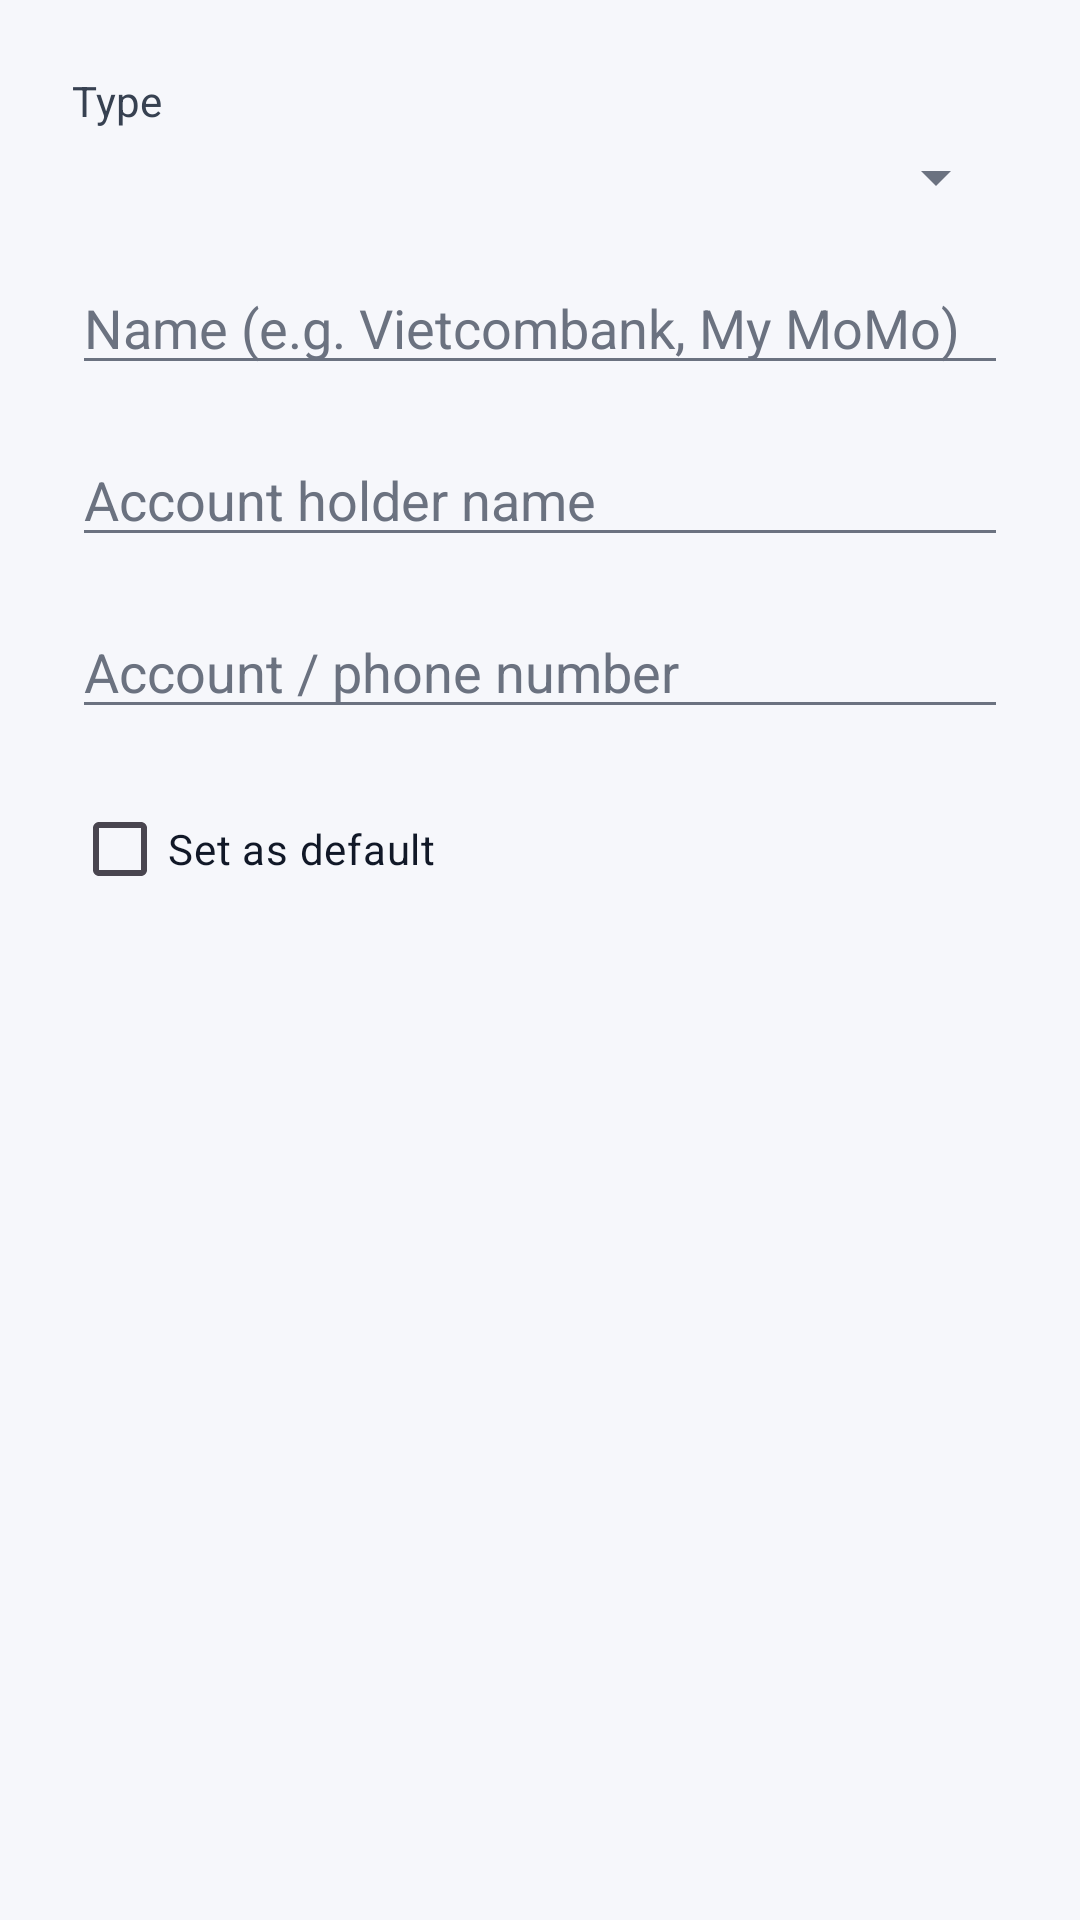

Write the Android layout XML for this screen, with the resource values it uses.
<!-- AndroidManifest.xml: application theme Theme.My_Mobile_App -->
<!-- res/layout/dialog_add_payment_method.xml -->
<?xml version="1.0" encoding="utf-8"?>
<LinearLayout xmlns:android="http://schemas.android.com/apk/res/android"
    android:layout_width="match_parent"
    android:layout_height="wrap_content"
    android:orientation="vertical"
    android:padding="@dimen/spacing_lg">

    <TextView
        style="@style/Text.Body"
        android:layout_width="wrap_content"
        android:layout_height="wrap_content"
        android:text="@string/payment_methods_type" />

    <Spinner
        android:id="@+id/sp_type"
        android:layout_width="match_parent"
        android:layout_height="wrap_content"
        android:layout_marginTop="@dimen/spacing_xs" />

    <EditText
        android:id="@+id/et_label"
        android:layout_width="match_parent"
        android:layout_height="wrap_content"
        android:layout_marginTop="@dimen/spacing_md"
        android:hint="@string/payment_methods_label_hint"
        android:inputType="text"
        android:textColor="@color/text_primary"
        android:textColorHint="@color/text_muted" />

    <EditText
        android:id="@+id/et_holder"
        android:layout_width="match_parent"
        android:layout_height="wrap_content"
        android:layout_marginTop="@dimen/spacing_md"
        android:hint="@string/payment_methods_holder_hint"
        android:inputType="textPersonName"
        android:textColor="@color/text_primary"
        android:textColorHint="@color/text_muted" />

    <EditText
        android:id="@+id/et_account"
        android:layout_width="match_parent"
        android:layout_height="wrap_content"
        android:layout_marginTop="@dimen/spacing_md"
        android:hint="@string/payment_methods_account_hint"
        android:inputType="number"
        android:textColor="@color/text_primary"
        android:textColorHint="@color/text_muted" />

    <CheckBox
        android:id="@+id/cb_default"
        android:layout_width="wrap_content"
        android:layout_height="wrap_content"
        android:layout_marginTop="@dimen/spacing_md"
        android:text="@string/payment_methods_set_default"
        android:textColor="@color/text_primary" />
</LinearLayout>
<!-- resources referenced by this layout -->
<resources>
  <color name="text_muted">#FF6B7280</color>
  <color name="text_primary">#FF111827</color>
  <dimen name="spacing_lg">24dp</dimen>
  <dimen name="spacing_md">16dp</dimen>
  <dimen name="spacing_xs">4dp</dimen>
  <string name="payment_methods_account_hint">Account / phone number</string>
  <string name="payment_methods_holder_hint">Account holder name</string>
  <string name="payment_methods_label_hint">Name (e.g. Vietcombank, My MoMo)</string>
  <string name="payment_methods_set_default">Set as default</string>
  <string name="payment_methods_type">Type</string>
  <style name="Text.Body" parent="">
          <item name="android:textSize">@dimen/text_body</item>
          <item name="android:textColor">@color/text_body</item>
          <item name="android:lineSpacingMultiplier">1.4</item>
      </style>
  <style name="Theme.My_Mobile_App" parent="Base.Theme.My_Mobile_App" />
  <dimen name="text_body">14sp</dimen>
  <color name="text_body">#FF374151</color>
  <style name="Base.Theme.My_Mobile_App" parent="Theme.Material3.DayNight.NoActionBar">
          <item name="colorPrimary">@color/orange</item>
          <item name="colorOnPrimary">@color/black</item>
          <item name="colorSecondary">@color/orange_dark</item>
          <item name="colorOnSecondary">@color/black</item>
          <item name="colorSurface">@color/ms_surface</item>
          <item name="colorOnSurface">@color/text_primary</item>
          <item name="android:colorBackground">@color/ms_bg</item>
          <item name="android:windowBackground">@color/ms_bg</item>
          <item name="android:statusBarColor">@color/ms_bg</item>
          <item name="android:navigationBarColor">@color/ms_bg</item>
          <item name="android:windowLightStatusBar">true</item>
          <item name="android:windowLightNavigationBar">true</item>
          <item name="android:fontFamily">sans-serif</item>
          <item name="android:textColorPrimary">@color/text_primary</item>
          <item name="android:textColorSecondary">@color/text_muted</item>
      </style>
  <color name="orange">#FFFF8C42</color>
  <color name="black">#FF000000</color>
  <color name="orange_dark">#FFE0732E</color>
  <color name="ms_surface">#FFFFFFFF</color>
  <color name="ms_bg">#FFF6F7FB</color>
</resources>
